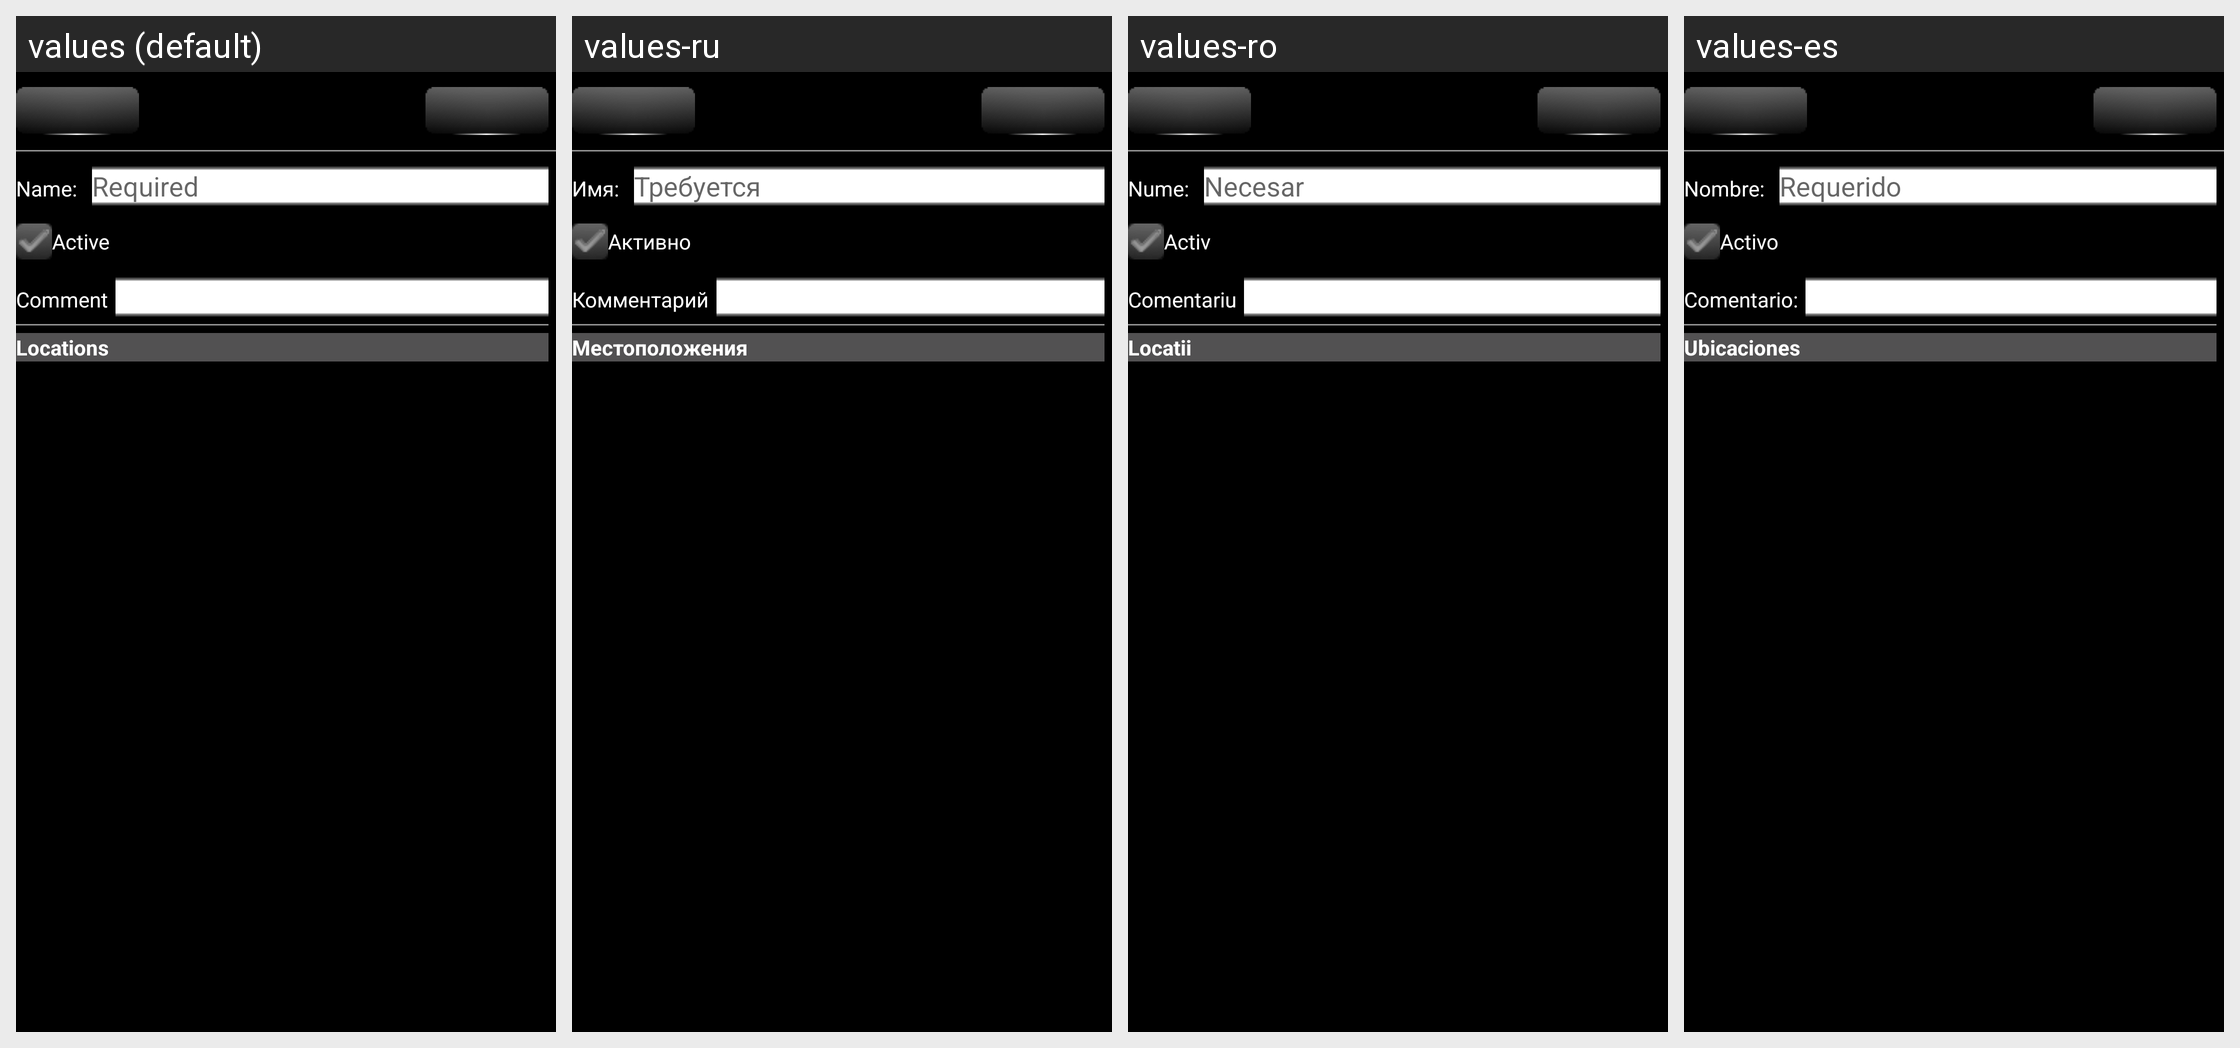

Locale-by-locale string values for the Android screen shown in this grid:
Android screen res/layout/bpartner_edit_activity.xml rendered under 4 locales, left to right: values (default), values-ru, values-ro, values-es. Device: Nexus 5 (rendered at 1080×1920; each locale shown at half size, 540×960, under a caption strip naming it); theme AppTheme.
Other locales in the repository, not shown: values-de, values-hu, values-zh-rCN, values-zh-rTW.
Strings drawn on this screen, with the default value and each locale's value (text and hints the layout hard-codes, and strings that could not be matched under every locale, appear in the picture but are not listed):

GEN_NameLabel
  values: Name:
  values-ru: Имя:
  values-ro: Nume:
  values-es: Nombre:

GEN_Required
  values: Required
  values-ru: Требуется
  values-ro: Necesar
  values-es: Requerido

GEN_IsActiveLabel
  values: Active
  values-ru: Активно
  values-ro: Activ
  values-es: Activo

GEN_UserCommentLabel
  values: Comment
  values-ru: Комментарий
  values-ro: Comentariu
  values-es: Comentario:

BPartnerEditActivity_LocationsHeaderCaption
  values: Locations
  values-ru: Местоположения
  values-ro: Locatii
  values-es: Ubicaciones
